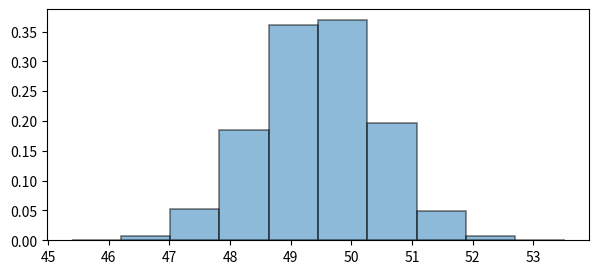
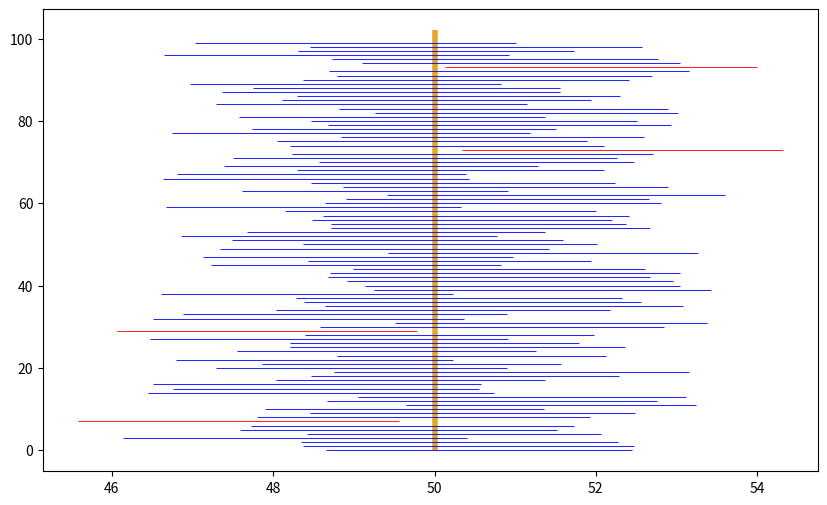

Here is the Python script that generated these plots, in order:
import numpy as np
import pandas as pd
import matplotlib.pyplot as plt

# Given the following

np.random.seed(22)

data = np.random.normal(50, 10, 100)
data.mean()

data

# One bootstrap resample - Number of distinct values

len(set(np.random.choice(data, 100)))

bootstrap_means = []

for i in range(10_000):
    returns_data_100_bootstrap = np.random.choice(data, 100)
    bootstrap_mean = returns_data_100_bootstrap.mean()
    bootstrap_means.append(bootstrap_mean)

bootstrap_means[:100]

plt.figure(figsize=(7, 3))
plt.hist(bootstrap_means, density=True, edgecolor='black', linewidth=1.2, alpha=0.5)
plt.show()

np.percentile(bootstrap_means, (2.5, 97.5))

def compute_conf_interval(data, nb_bootstrap_iters = 10_000):
    bootstrap_means = []
    for i in range(nb_bootstrap_iters):
        bootstrap_sample = np.random.choice(data, 100, replace=True)
        bootstrap_means.append(bootstrap_sample.mean())
    return np.percentile(bootstrap_means, (2.5, 97.5))
    
lower_bound = []
upper_bound = []
for i in range(100):
    data = np.random.normal(50, 10, 100)
    conf_interval = compute_conf_interval(data)
    lower_bound.append(conf_interval[0])
    upper_bound.append(conf_interval[1])

conf_ints_95 = pd.DataFrame({"lower": lower_bound, "upper": upper_bound})
conf_ints_95.head()

conf_ints_95.shape

sum((conf_ints_95["lower"] < 50) & (conf_ints_95["upper"] > 50))

plt.figure(figsize=(10, 6))
plt.vlines(50, 0, 102, color="#e2a829", linewidth=4)

for i in range(100):
    c = "blue"
    if lower_bound[i] > 50 or upper_bound[i] < 50:
        c = "red"
    plt.hlines(i, lower_bound[i], upper_bound[i], color=c, alpha=0.85, linewidth=0.75)
